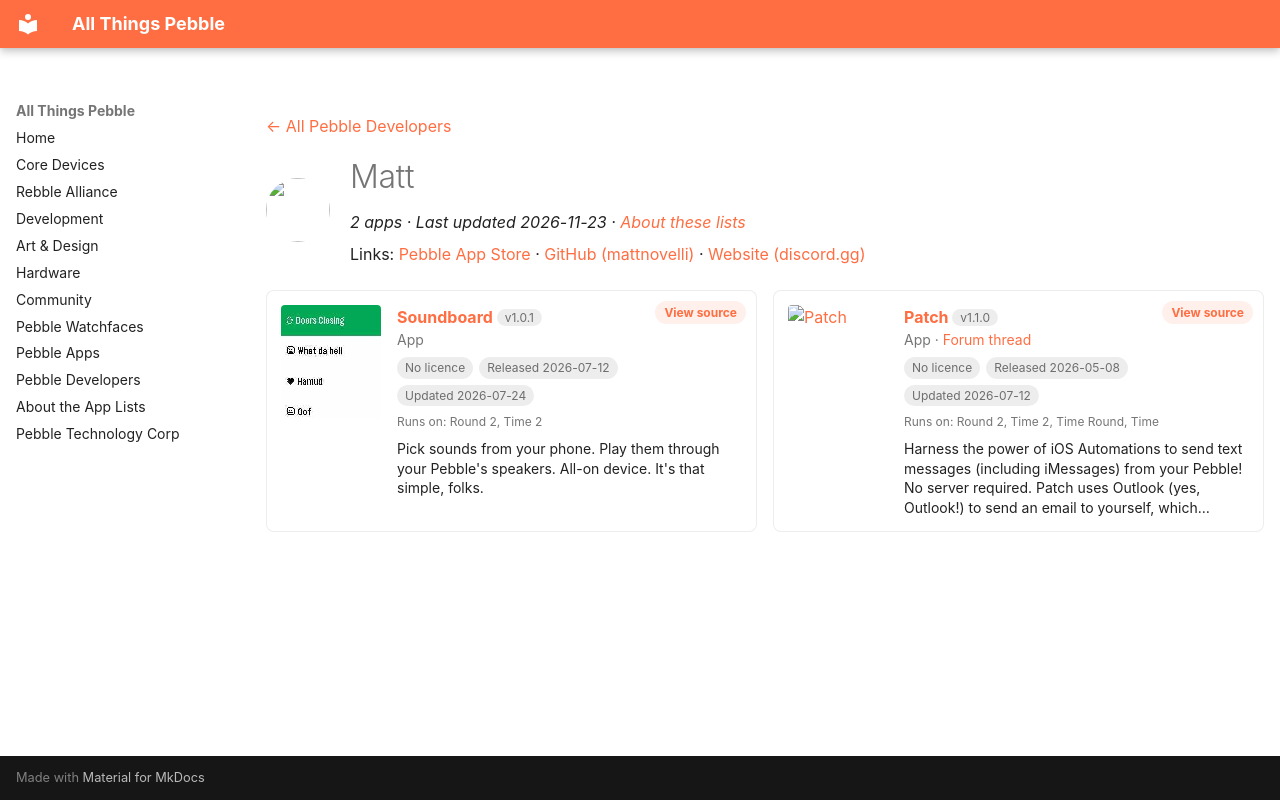

repository: saltedlolly/all-things-pebble · page: developers/matt.html · generator: mkdocs

---
title: "Matt"
hide:
  - toc
---

<!-- Generated by scripts/update_app_directory.py: do not edit by hand -->
[← All Pebble Developers](../developers.md)

<div class="dev-header" markdown>
<img class="dev-avatar" src="https://github.com/mattnovelli.png?size=128" alt="" width="64" height="64" loading="lazy" onerror="this.remove()">
<div class="dev-intro" markdown>

# Matt

*2 apps · Last updated 2026-11-23 · [About these lists](../about-app-lists.md)*

Links: [Pebble App Store](https://apps.repebble.com/apps/dev/matt_e56a0276e82f3b9205e1cfb8) · [GitHub (mattnovelli)](https://github.com/mattnovelli) · [Website (discord.gg)](https://discord.gg/3AR2ypEC9Y)

</div>
</div>

<div class="dev-controls" data-search-exclude hidden>
<div class="dev-filter" role="group" aria-label="Show"><button type="button" data-filter="all" aria-pressed="true">All <span>2</span></button><button type="button" data-filter="watchface" aria-pressed="false" disabled>Watchfaces <span>0</span></button><button type="button" data-filter="watchapp" aria-pressed="false">Apps <span>2</span></button></div>
<label class="dev-sort">Sort by <select><option value="updated">Recently updated</option><option value="released">Newest release</option><option value="title">A–Z</option></select></label>
</div>

<div class="app-grid dev-apps" data-search-exclude>
<div class="app-card" data-type="watchapp" data-title="soundboard" data-released="2026-07-12" data-updated="2026-07-24">
<a class="app-shot" href="https://apps.repebble.com/05a900301a1642d4a086e782" data-search-exclude><img src="../images/apps/05a900301a1642d4a086e782.jpg" alt="Soundboard" loading="lazy"></a>
<div class="app-info">
<h2 class="app-name" id="app-05a900301a1642d4a086e782"><a href="https://apps.repebble.com/05a900301a1642d4a086e782">Soundboard</a> <span class="app-version" title="Latest version" data-search-exclude>v1.0.1</span></h2>
<a class="app-source" href="https://github.com/mattnovelli/soundboard" title="Source code" data-search-exclude>View source</a>
<div class="app-dev">App</div>
<div class="app-tags" data-search-exclude><span class="app-licence app-licence--none" title="Licence">No licence</span> <span title="First published in the app store">Released 2026-07-12</span> <span title="Latest release in the app store">Updated 2026-07-24</span></div>
<div class="app-watches" title="Supported watches" data-search-exclude>Runs on: Round 2, Time 2</div>
<p class="app-desc">Pick sounds from your phone. Play them through your Pebble&#x27;s speakers. All-on device. It&#x27;s that simple, folks.</p>
</div>
</div>
<div class="app-card" data-type="watchapp" data-title="patch" data-released="2026-05-08" data-updated="2026-07-12">
<a class="app-shot" href="https://apps.repebble.com/87448e2399a94cd58d2c8284" data-search-exclude><img src="../images/apps/87448e2399a94cd58d2c8284.png" alt="Patch" loading="lazy"></a>
<div class="app-info">
<h2 class="app-name" id="app-87448e2399a94cd58d2c8284"><a href="https://apps.repebble.com/87448e2399a94cd58d2c8284">Patch</a> <span class="app-version" title="Latest version" data-search-exclude>v1.1.0</span></h2>
<a class="app-source" href="https://github.com/mattnovelli/patch" title="Source code" data-search-exclude>View source</a>
<div class="app-dev">App · <a href="https://forum.rebble.io/t/958" title="Discuss this app on the Rebble forum" data-search-exclude>Forum thread</a></div>
<div class="app-tags" data-search-exclude><span class="app-licence app-licence--none" title="Licence">No licence</span> <span title="First published in the app store">Released 2026-05-08</span> <span title="Latest release in the app store">Updated 2026-07-12</span></div>
<div class="app-watches" title="Supported watches" data-search-exclude>Runs on: Round 2, Time 2, Time Round, Time</div>
<p class="app-desc">Harness the power of iOS Automations to send text messages (including iMessages) from your Pebble! No server required. Patch uses Outlook (yes, Outlook!) to send an email to yourself, which…</p>
</div>
</div>
</div>
